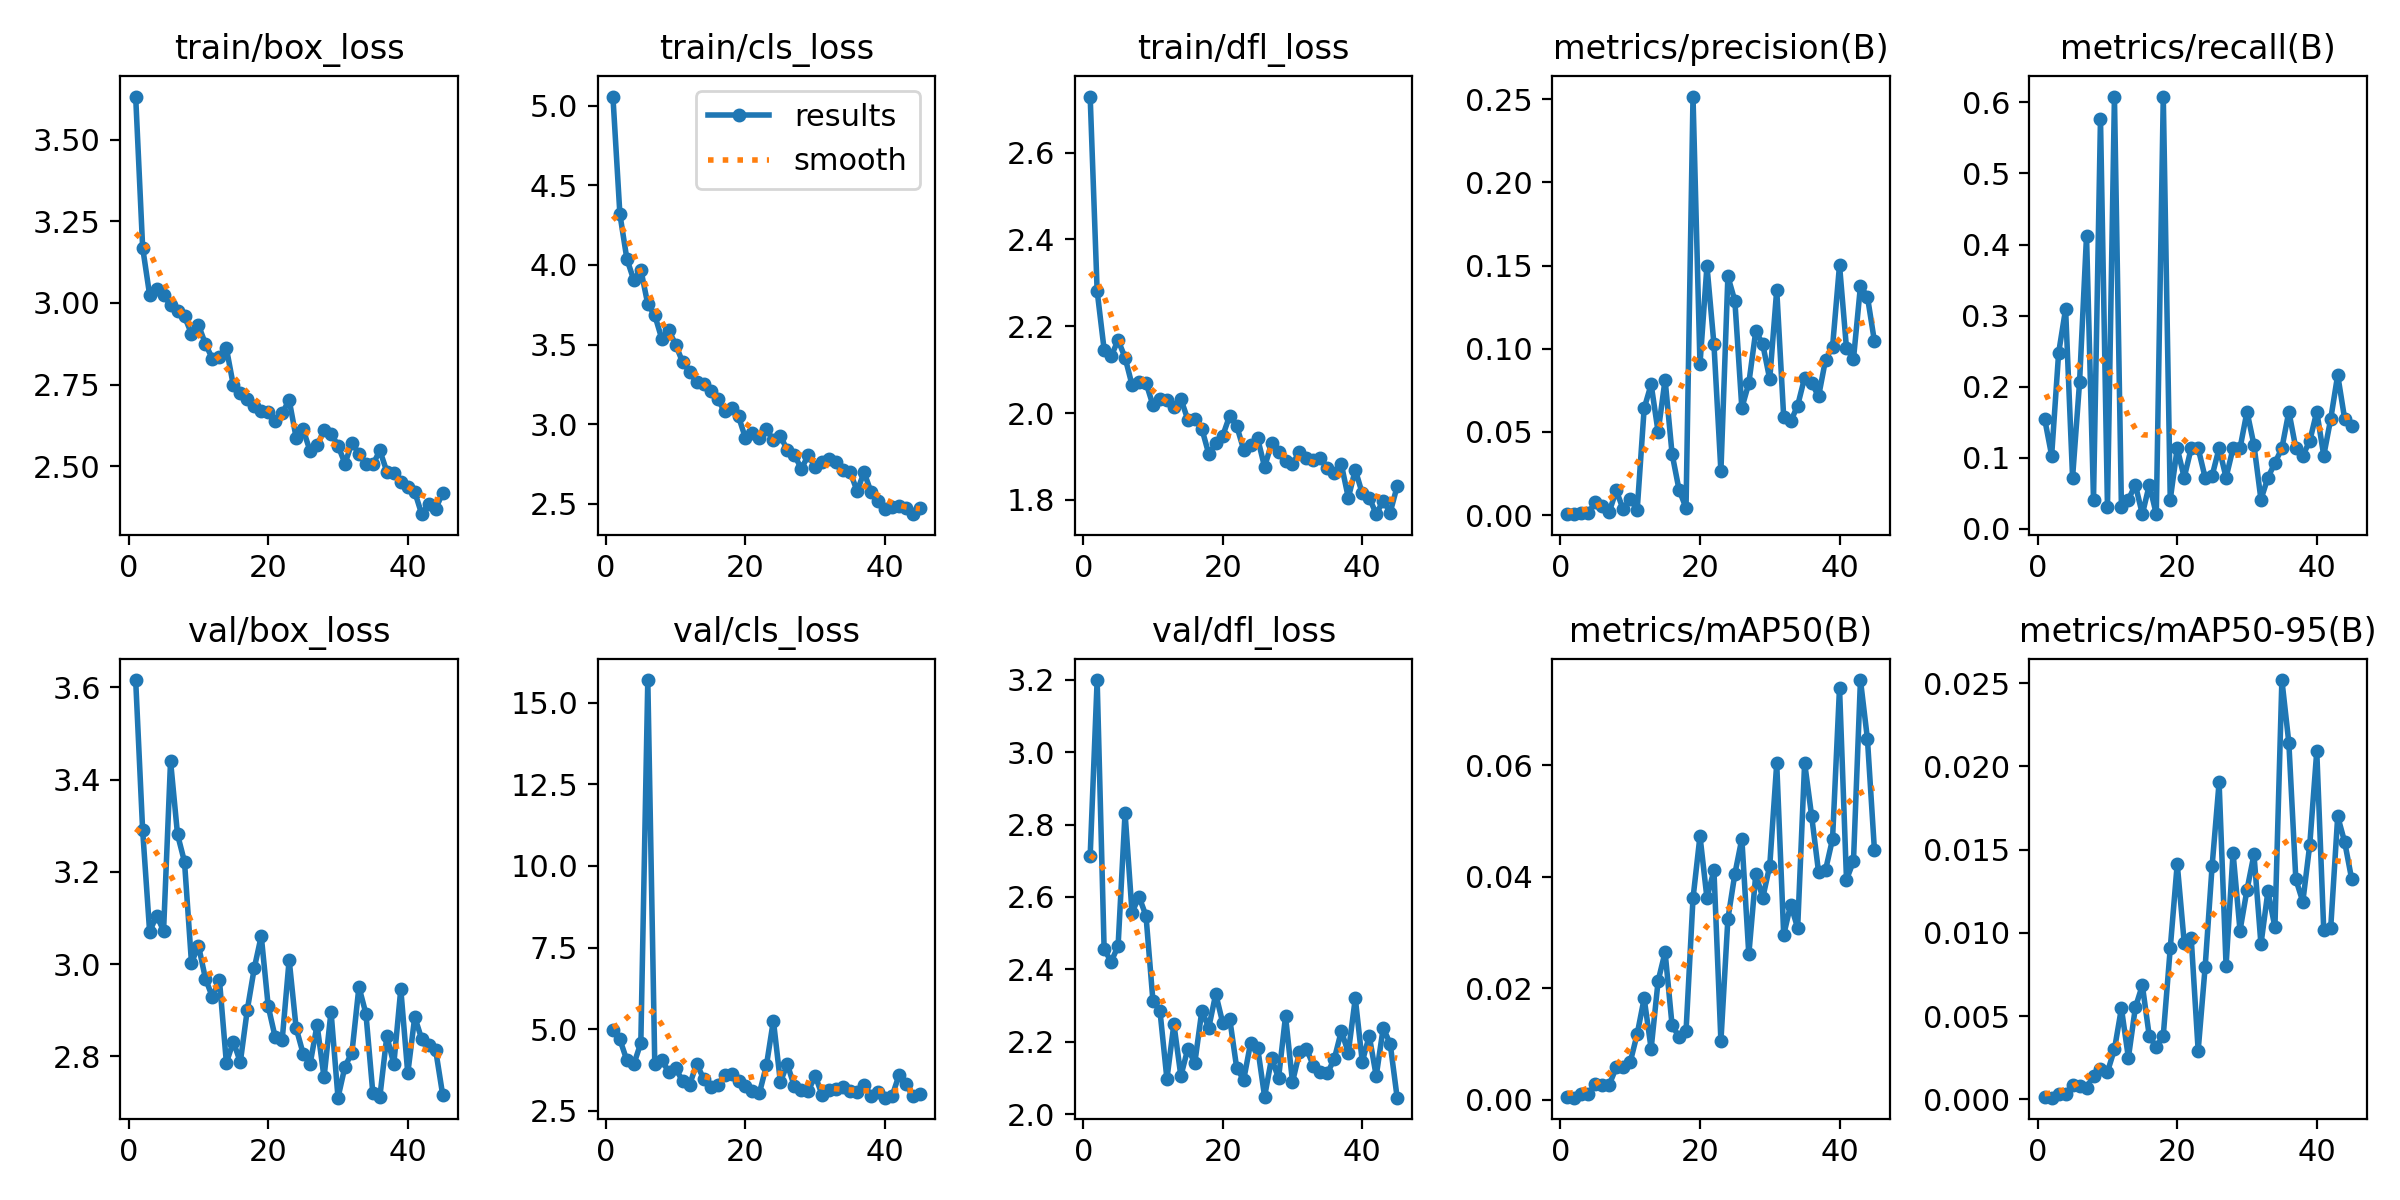

Values plotted in this chart, from the file beside it:
epoch, time, train/box_loss, train/cls_loss, train/dfl_loss, metrics/precision(B), metrics/recall(B), metrics/mAP50(B), metrics/mAP50-95(B), val/box_loss, val/cls_loss, val/dfl_loss, lr/pg0, lr/pg1, lr/pg2
1, 4.034, 3.632, 5.056, 2.729, 0.00078, 0.1546, 0.00052, 0.00012, 3.616, 4.982, 2.713, 0.0004, 0.0004, 0.0004
2, 7.6, 3.169, 4.318, 2.281, 0.00058, 0.1031, 0.00039, 0.0001, 3.29, 4.688, 3.199, 0.0008159, 0.0008159, 0.0008159
3, 11.2, 3.024, 4.038, 2.146, 0.00125, 0.2474, 0.001, 0.00033, 3.07, 4.047, 2.456, 0.001228, 0.001228, 0.001228
4, 14.89, 3.043, 3.903, 2.131, 0.00156, 0.3093, 0.00109, 0.00034, 3.105, 3.931, 2.421, 0.001635, 0.001635, 0.001635
5, 18.35, 3.023, 3.97, 2.168, 0.00769, 0.07216, 0.00282, 0.00086, 3.073, 4.58, 2.464, 0.00196, 0.00196, 0.00196
6, 21.94, 2.994, 3.753, 2.128, 0.00576, 0.2062, 0.00274, 0.00083, 3.44, 15.69, 2.832, 0.00195, 0.00195, 0.00195
7, 25.46, 2.974, 3.684, 2.065, 0.00208, 0.4124, 0.00273, 0.0007, 3.281, 3.925, 2.557, 0.001941, 0.001941, 0.001941
8, 29.27, 2.959, 3.537, 2.072, 0.01481, 0.04124, 0.00581, 0.00142, 3.222, 4.071, 2.601, 0.001931, 0.001931, 0.001931
9, 33.01, 2.905, 3.589, 2.07, 0.00345, 0.5773, 0.00592, 0.00182, 3.003, 3.677, 2.548, 0.001921, 0.001921, 0.001921
10, 36.82, 2.932, 3.5, 2.018, 0.00993, 0.03093, 0.00676, 0.00165, 3.04, 3.808, 2.312, 0.001911, 0.001911, 0.001911
11, 40.45, 2.874, 3.388, 2.033, 0.00308, 0.6082, 0.0118, 0.003, 2.969, 3.4, 2.286, 0.001901, 0.001901, 0.001901
12, 43.92, 2.829, 3.329, 2.031, 0.06417, 0.03093, 0.01819, 0.00547, 2.929, 3.303, 2.097, 0.001891, 0.001891, 0.001891
13, 47.58, 2.836, 3.262, 2.014, 0.07859, 0.04124, 0.00918, 0.0025, 2.967, 3.944, 2.249, 0.001881, 0.001881, 0.001881
14, 51.08, 2.862, 3.252, 2.033, 0.04998, 0.06186, 0.02132, 0.00552, 2.786, 3.482, 2.105, 0.001871, 0.001871, 0.001871
15, 54.58, 2.747, 3.209, 1.984, 0.08146, 0.02062, 0.02648, 0.00685, 2.832, 3.235, 2.181, 0.001861, 0.001861, 0.001861
16, 58.07, 2.725, 3.157, 1.985, 0.03686, 0.06186, 0.01339, 0.00378, 2.788, 3.298, 2.142, 0.001852, 0.001852, 0.001852
17, 61.61, 2.705, 3.082, 1.964, 0.01522, 0.02062, 0.01129, 0.00315, 2.901, 3.592, 2.285, 0.001842, 0.001842, 0.001842
18, 65.06, 2.684, 3.099, 1.906, 0.00438, 0.6082, 0.01228, 0.00383, 2.991, 3.631, 2.239, 0.001832, 0.001832, 0.001832
19, 68.5, 2.67, 3.05, 1.931, 0.2515, 0.04124, 0.03612, 0.00908, 3.061, 3.43, 2.332, 0.001822, 0.001822, 0.001822
20, 71.98, 2.667, 2.913, 1.948, 0.09064, 0.1134, 0.04731, 0.01415, 2.908, 3.252, 2.252, 0.001812, 0.001812, 0.001812
21, 75.47, 2.639, 2.948, 1.994, 0.1498, 0.07216, 0.03619, 0.00942, 2.842, 3.119, 2.264, 0.001802, 0.001802, 0.001802
22, 79.07, 2.662, 2.917, 1.97, 0.1028, 0.1134, 0.04118, 0.00971, 2.836, 3.046, 2.128, 0.001792, 0.001792, 0.001792
23, 82.59, 2.703, 2.968, 1.916, 0.02637, 0.1134, 0.01055, 0.00293, 3.01, 3.891, 2.095, 0.001782, 0.001782, 0.001782
24, 86.1, 2.587, 2.9, 1.925, 0.1435, 0.07216, 0.03243, 0.00795, 2.862, 5.266, 2.197, 0.001772, 0.001772, 0.001772
25, 89.54, 2.613, 2.926, 1.942, 0.1287, 0.07468, 0.04052, 0.01402, 2.806, 3.39, 2.184, 0.001762, 0.001762, 0.001762
26, 93.05, 2.547, 2.839, 1.876, 0.06441, 0.1134, 0.04681, 0.01904, 2.783, 3.928, 2.049, 0.001752, 0.001752, 0.001752
27, 96.58, 2.564, 2.81, 1.93, 0.07927, 0.07216, 0.02608, 0.00802, 2.869, 3.249, 2.154, 0.001743, 0.001743, 0.001743
28, 100.1, 2.609, 2.721, 1.909, 0.1107, 0.1134, 0.04051, 0.01481, 2.755, 3.131, 2.1, 0.001733, 0.001733, 0.001733
29, 103.5, 2.6, 2.805, 1.889, 0.1026, 0.1134, 0.03624, 0.01014, 2.897, 3.116, 2.271, 0.001723, 0.001723, 0.001723
30, 107, 2.563, 2.732, 1.882, 0.08166, 0.165, 0.04198, 0.01259, 2.711, 3.572, 2.089, 0.001713, 0.001713, 0.001713
31, 110.6, 2.508, 2.762, 1.911, 0.1355, 0.1179, 0.06032, 0.01471, 2.778, 2.978, 2.171, 0.001703, 0.001703, 0.001703
32, 114.2, 2.572, 2.781, 1.897, 0.05883, 0.04124, 0.02956, 0.00932, 2.808, 3.133, 2.18, 0.001693, 0.001693, 0.001693
33, 117.6, 2.538, 2.763, 1.892, 0.05632, 0.07216, 0.03501, 0.0125, 2.951, 3.161, 2.134, 0.001683, 0.001683, 0.001683
34, 121.1, 2.505, 2.716, 1.896, 0.06583, 0.09278, 0.03082, 0.01034, 2.893, 3.235, 2.116, 0.001673, 0.001673, 0.001673
35, 124.6, 2.505, 2.701, 1.874, 0.08267, 0.1134, 0.06044, 0.02519, 2.72, 3.124, 2.113, 0.001663, 0.001663, 0.001663
36, 128, 2.548, 2.581, 1.863, 0.0795, 0.165, 0.05094, 0.02141, 2.713, 3.075, 2.153, 0.001654, 0.001654, 0.001654
37, 131.4, 2.484, 2.699, 1.882, 0.07142, 0.1134, 0.04082, 0.01322, 2.844, 3.298, 2.23, 0.001644, 0.001644, 0.001644
38, 134.9, 2.478, 2.574, 1.805, 0.09343, 0.1031, 0.04124, 0.01187, 2.783, 2.971, 2.17, 0.001634, 0.001634, 0.001634
39, 138.4, 2.453, 2.516, 1.869, 0.1011, 0.1237, 0.04677, 0.01531, 2.946, 3.073, 2.32, 0.001624, 0.001624, 0.001624
40, 141.9, 2.436, 2.469, 1.815, 0.1503, 0.165, 0.07389, 0.02092, 2.763, 2.905, 2.145, 0.001614, 0.001614, 0.001614
41, 145.5, 2.421, 2.48, 1.805, 0.1003, 0.1031, 0.03949, 0.01015, 2.886, 2.942, 2.216, 0.001604, 0.001604, 0.001604
42, 148.9, 2.353, 2.487, 1.767, 0.09377, 0.1546, 0.04279, 0.01031, 2.837, 3.591, 2.105, 0.001594, 0.001594, 0.001594
43, 152.4, 2.385, 2.473, 1.798, 0.1376, 0.2165, 0.07528, 0.017, 2.824, 3.313, 2.238, 0.001584, 0.001584, 0.001584
44, 155.9, 2.37, 2.436, 1.771, 0.1313, 0.1546, 0.06474, 0.01546, 2.814, 2.956, 2.195, 0.001574, 0.001574, 0.001574
45, 159.3, 2.418, 2.472, 1.831, 0.1046, 0.1443, 0.04488, 0.01324, 2.717, 3.006, 2.046, 0.001564, 0.001564, 0.001564
